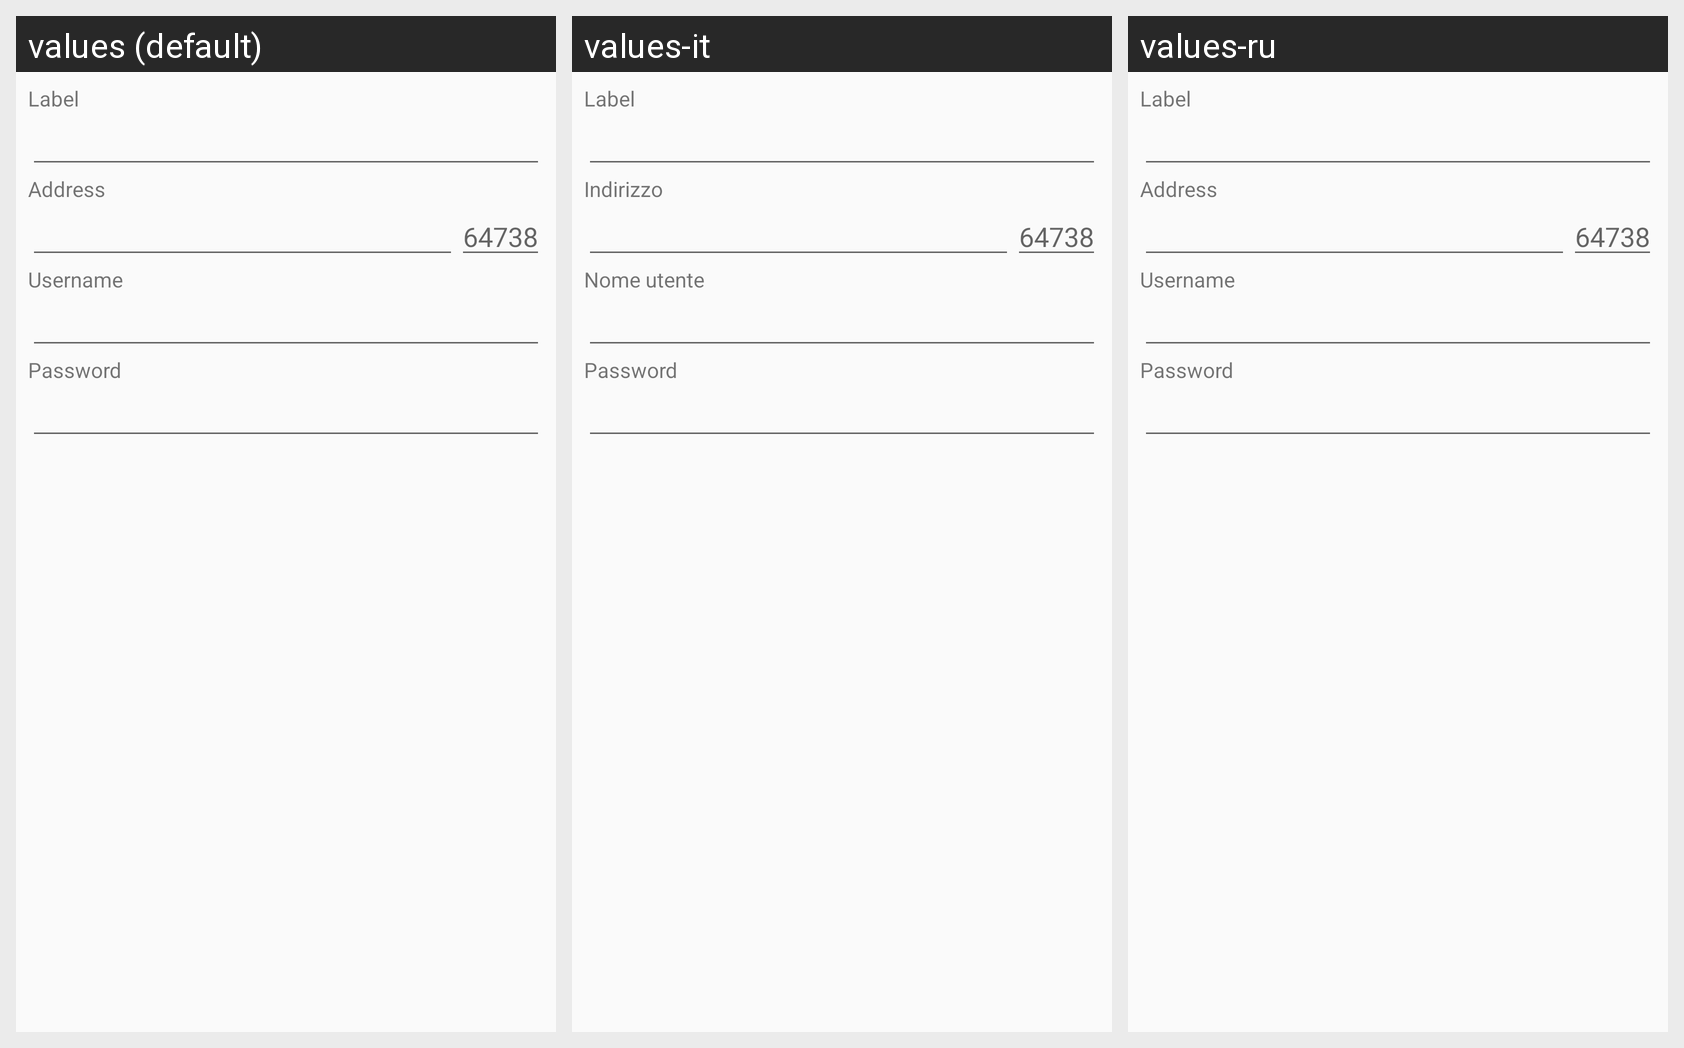

Translations of the strings shown on this Android screen, per locale in the grid:
Android screen res/layout/dialog_server_edit.xml rendered under 3 locales, left to right: values (default), values-it, values-ru. Device: Nexus 5 (rendered at 1080×1920; each locale shown at half size, 540×960, under a caption strip naming it); theme Theme.Plumble.
Other locales in the repository, not shown: values-de, values-es, values-fr, values-ja, values-nl, values-pl.
Strings drawn on this screen, with the default value and each locale's value (text and hints the layout hard-codes, and strings that could not be matched under every locale, appear in the picture but are not listed):

server_label
  values: Label
  values-it: Label  [not translated; the default value is used]
  values-ru: Label  [not translated; the default value is used]

server_host
  values: Address
  values-it: Indirizzo
  values-ru: Address  [not translated; the default value is used]

default_server_port
  values: 64738
  values-it: 64738  [not translated; the default value is used]
  values-ru: 64738  [not translated; the default value is used]

server_username
  values: Username
  values-it: Nome utente
  values-ru: Username  [not translated; the default value is used]

server_password
  values: Password
  values-it: Password
  values-ru: Password  [not translated; the default value is used]
